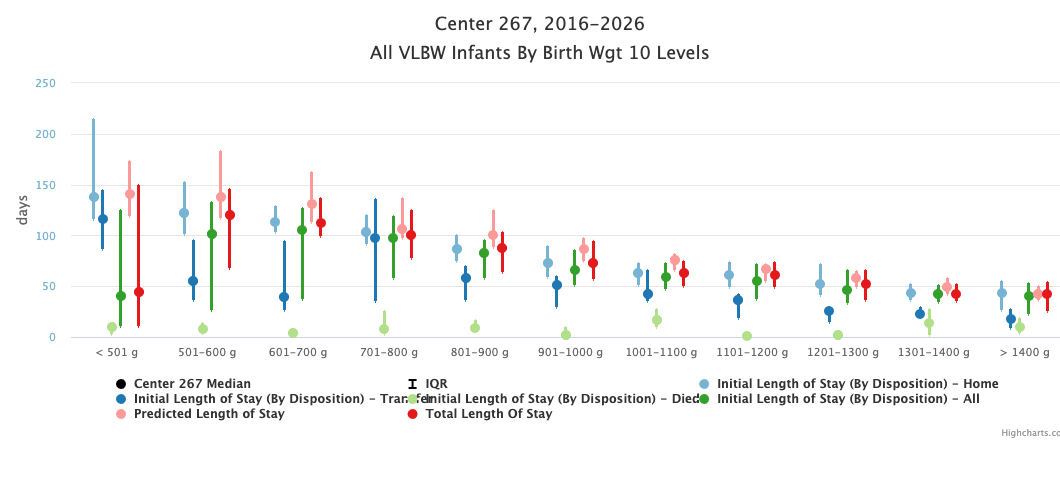

The file beside this chart, header and first rows:
, , < 501 g, , , , 501-600 g, , , , 601-700 g, , , , 701-800 g, , , , 801-900 g, , , , 901-1000 g, 
, N, Median, Q1, Q3, N, Median, Q1, Q3, N, Median, Q1, Q3, N, Median, Q1, Q3, N, Median, Q1, Q3, N, Median, Q1
Initial Length of Stay (By Disposition) …, 15, 138, 115.5, 213.5, 25, 122, 101, 152, 34, 112.5, 102.8, 128, 44, 103, 90.5, 120.2, 49, 87, 74, 100, 55, 73, 59
Initial Length of Stay (By Disposition) …, 3, 116, 85.5, 144, 8, 55, 35.75, 94.5, 13, 39, 26, 94, 11, 97, 35, 135, 6, 58, 36.25, 69.25, 5, 51, 29
Initial Length of Stay (By Disposition) …, 20, 9.5, 1.75, 11, 11, 8, 2.5, 12.5, 8, 3.5, 2.75, 5.25, 9, 8, 2, 25, 7, 9, 4.5, 15.5, 3, 2, 1.5
Initial Length of Stay (By Disposition) …, 39, 40, 9.5, 125, 45, 101, 26, 132, 55, 105, 36.5, 125.5, 64, 96.5, 57.5, 119.2, 62, 82.5, 57.5, 95.25, 63, 66, 51
Predicted Length of Stay, 15, 141, 119, 172.5, 31, 138, 116.5, 183, 47, 131, 113, 161.5, 55, 106, 97, 136, 55, 100, 87.5, 125, 60, 86.5, 73.75
Total Length Of Stay, 38, 43.5, 10, 149, 44, 119.5, 67, 145.2, 55, 112, 99, 135.5, 64, 100, 77.25, 124.8, 62, 88, 63, 103, 63, 73, 57
